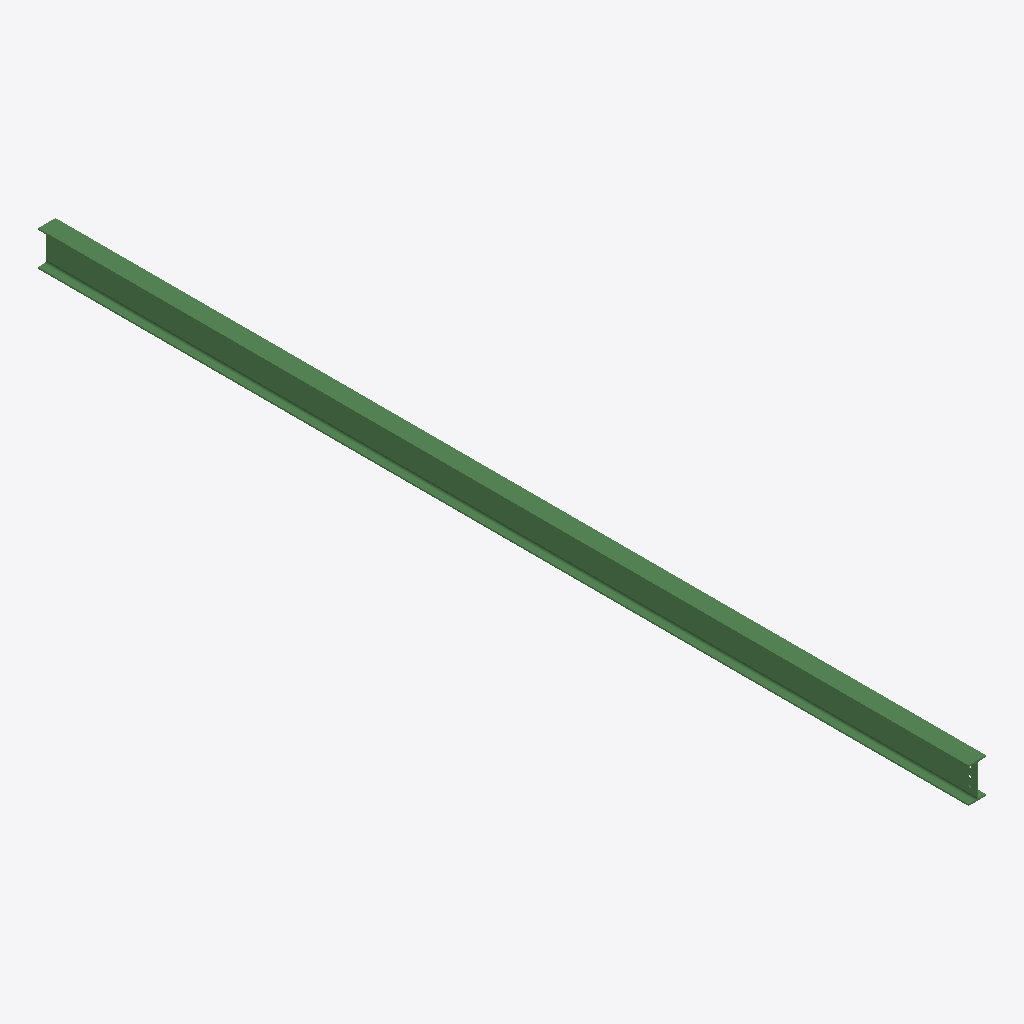
Isometric view of an IFC building model (IFC-SPF (STEP), schema IFC2X3, length unit millimetre), seen from the south-west, elements coloured by IFC class: 1 beam (green).
Extent 0.1 m × 6.4 m × 0.2 m (x, y, z). Storeys (1): Undefined at 0.00 m. Elements (1): 1 IfcBeam.

HEADER;
FILE_DESCRIPTION(('ViewDefinition[AISC_Steel_Detailing]','Option [BaseQuantities:Off]','Option [GridExport:On]','Option [Assemblies:Off]','Option [Bolts:On]','Option [Rebars:On]','Option [PourObjects:Off]','Option [Welds:On]','Option [SurfaceTreatments:On]','Option [LocationBy:0]','Option [ViewColors:Off]','Option [SectionedSpine:Off]','[2 more]'),'2;1');
FILE_NAME('b_64_Qty_3.ifc','2026-05-16T11:52:52',('GIOVANNIPC\\gcorrea'),('Structural Designer'),'IFC Database version: Work','Tekla Structures 2020 Service Pack 5, IFC Export','');
FILE_SCHEMA(('IFC2X3'));
ENDSEC;
DATA;
#37=IFCPROJECT('2G7ZFDNE16yBDU14FA92Me',#5,'Proyecto',$,$,$,$,(#11),#36);
#39=IFCSITE('2xvEzEinjBTea80yOTcujY',#5,'Obra',$,$,#38,$,$,.ELEMENT.,$,$,$,$,$);
#41=IFCBUILDING('2fMmO$KwH7VP1xSPSIfaCs',#5,'Undefined',$,$,#40,$,$,.ELEMENT.,$,$,$);
#43=IFCBUILDINGSTOREY('29hdEUCErFze9E_VIAceOd',#5,'Undefined',$,$,#42,$,$,.ELEMENT.,0.0);
#69=IFCBEAM('2molEXH_L1EvmjqCPQvD50',#44,'BEAM','IPE240','IPE240',#48,#68,'IDb0caf3a1-47e5-413b-9c2d-d0c65ae4d140');
ENDSEC;
